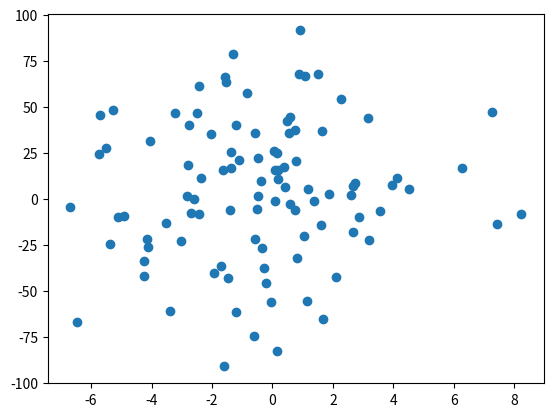

Generate this figure with matplotlib: (Note: this script raises an exception after producing the figure.)
import random
from matplotlib.pyplot import title
import numpy as np
import matplotlib.pyplot as plt

X = 3 * np.random.randn(100, 1)
y = 7 + 40 * np.random.randn(100, 1)
print("X:")
print(X)
print("y:")
print(y)

plt.scatter(X, y)
plt.show()

def hypothesis(theta0, theta1, X):
    """h(X) = theta0 + theta1 * X"""
    return theta0 + theta1 * X

def tune_theta(theta0, theta1, X, learning_rate, m, term = 'bias'):
    
    # claculate linear term
    hpyothesis_term = hypothesis(theta0, theta1, X) - y
    
    # initialize theta parameter to be changed
    theta = theta0

    # Change in Theta1 value
    if term == 'weight':
        theta = theta1
        hypothesis_term *= X

    return theta - (learning_rate * np.sum(hypothesis_term) / m)

def cost_function(theta0, theta1, X, y, m):
    """Define the Cost Function as:
    J(Theta0, Theta1) = Sum([h(X) - y]^2) / 2m"""
    return np.sum(np.square(hypothesis(theta0, theta1, X) - y)) / (2 * m)

def gradient_descent(theta0, theta1, learning_rate, X, m):
    """Assign new values for each iteration of the Gradient Descent Algorithm"""
    temp0 = tune_theta(theta0, theta1, X, learning_rate, m)
    temp1 = tune_theta(theta0, theta1, X, learning_rate, m, term = 'weight')
    return temp0, temp1

# Set to default values
n_iter = 1000
learning_rate = 0.001

# Store these values for plotting after computation
cost_history = []
theta0_history = []
theta1_history = []

def train_regression_model(X, y, learning_rate = 0.0001, n_iter = 10000):
    """This algorithm requires a learning rate of 0.1 or lesser due to the values of the data taken as input. A larger learning rate can be used for different input values"""

    # Initialise with temporary values
    theta0 = random.randint(-100, 100)
    theta1 = random.randint(-100, 100)
    print(theta0, theta1)
    m = len(X)
    cost = cost_function(theta0, theta1, X, y, m)
    print("Initial Loss = {}".format(cost))
    for i in range(n_iter):
        theta0, theta1 = gradient_descent(theta0, theta1, learning_rate, X, m)
        cost = cost_function(theta0, theta1, X, y, m)
        cost_history.append(cost)
        theta0_history.append(theta0)
        theta1_history.append(theta1)
        print("Loss at Iteration {} = {}".format(i + 1, cost))
    return theta0, theta1

bias, weight = train_regression_model(X, y, learning_rate, n_iter)
print("Bias = {}".format(bias))
print("Weight = {}".format(weight))

plt.title('Change in Cost Function')
plt.xlabel('Iterations')
plt.ylabel('Cost Function')
plt.plot([i for i in range(1, n_iter + 1)], cost_history)
plt.show()

plt.xlabel('Iterations')
plt.ylabel('Bias')
plt.title('Change in Bias')
plt.plot([i for i in range(1, n_iter + 1)], theta0_history)
plt.show()

plt.xlabel('Iterations')
plt.ylabel('Feature Weight')
plt.title('Change in Feature Weight')
plt.plot([i for i in range(1, n_iter + 1)], theta1_history)
plt.show()

